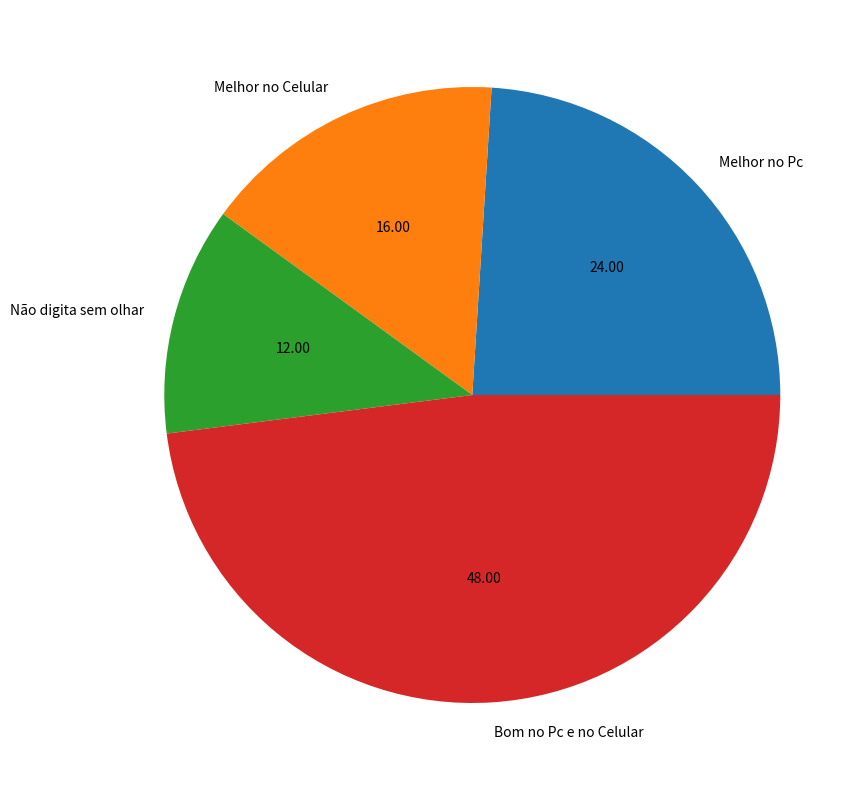

Python code for this plot:
import matplotlib.pyplot as plt

a = 6
b = 4 
c = 3
d = 12

total = a + b + c + d

def percent(total,valor):
    per = total * .01 # também pode ser per = total / 100
    tot = valor / per

    return tot



aa = percent(total,a)
bb = percent(total,b)
cc = percent(total,c)
dd = percent(total,d)


print(aa,bb,cc,dd)

fig = plt.figure(figsize=(10,10)) # determina a proporção e o tamanho da figura
ax = fig.gca()

index = [1,2,3,4]
sources = ['Melhor no Pc', 'Melhor no Celular', 'Não digita sem olhar', 'Bom no Pc e no Celular']
pie_chart = [aa,bb,cc,dd]

ax.pie(pie_chart, labels=sources, autopct='%.2f')

plt.show()
